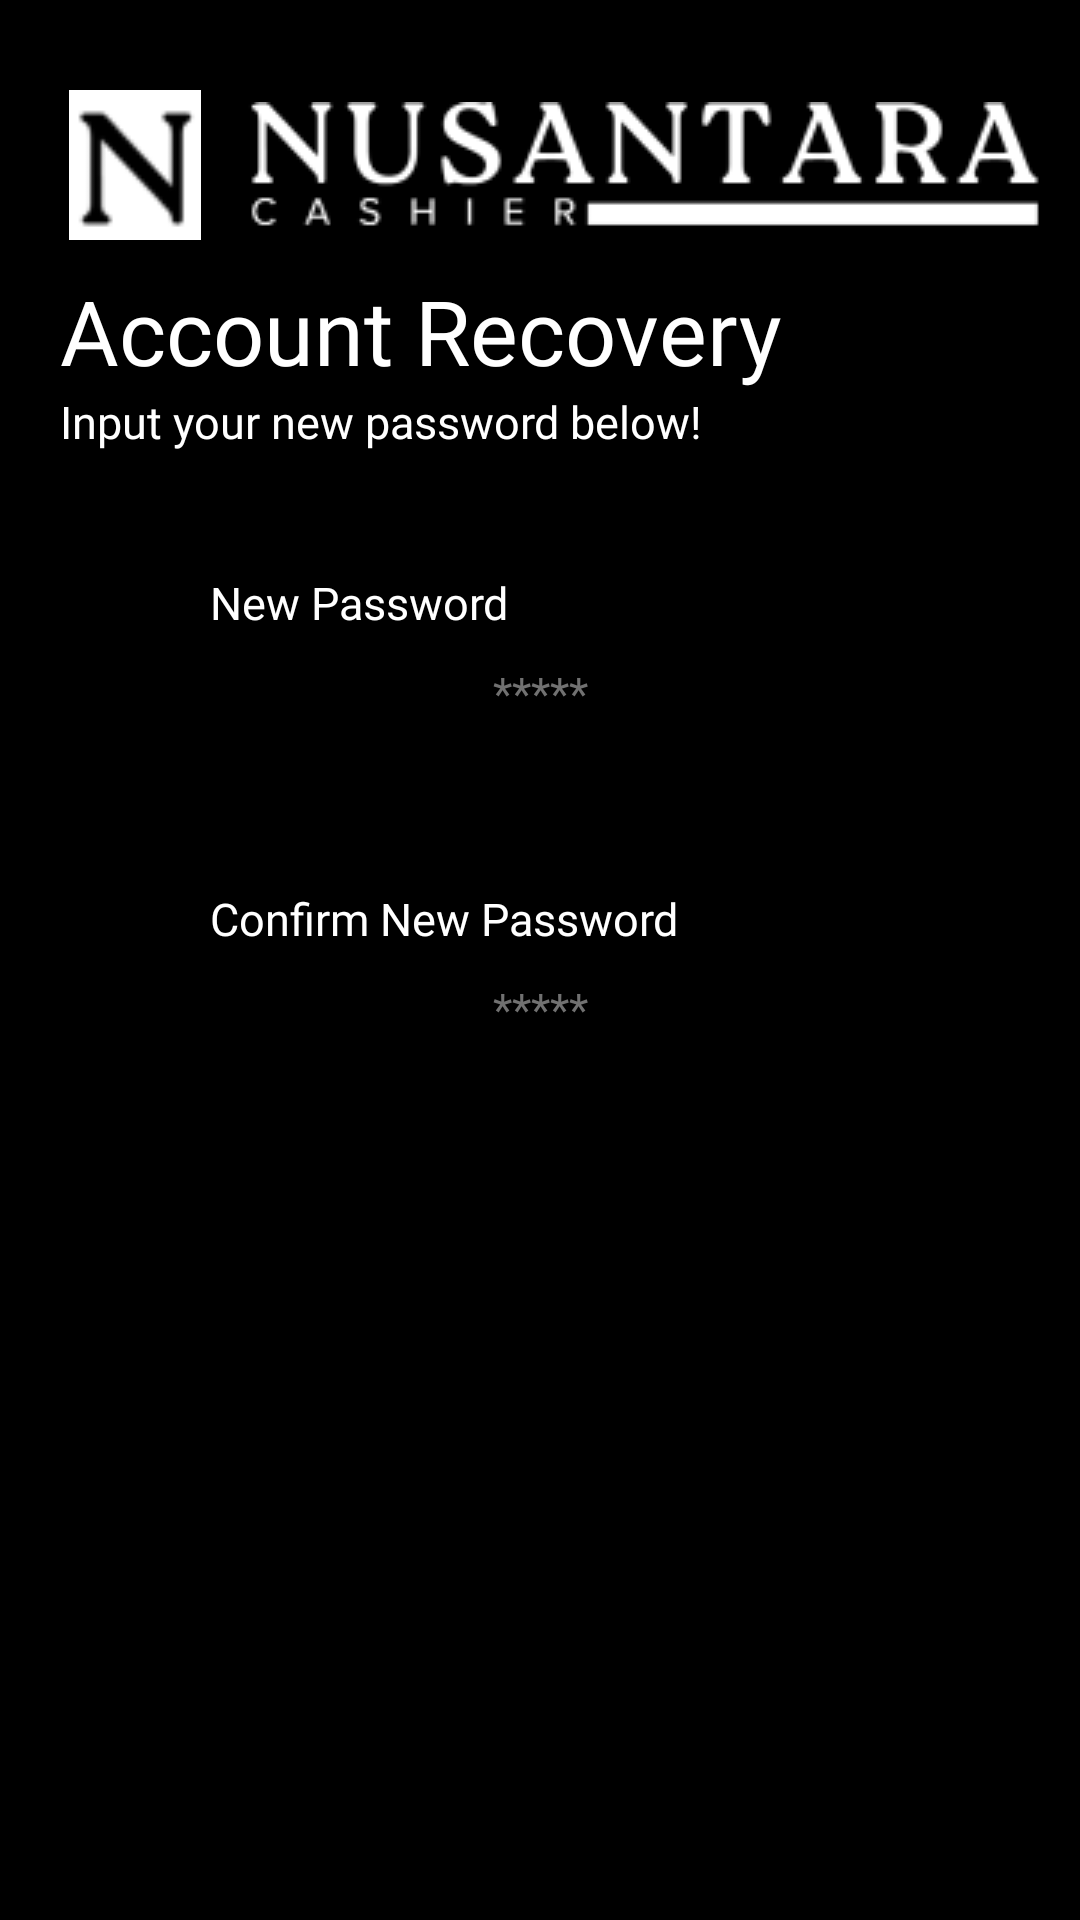

Produce the Android XML layout that renders to this screen, including the resource entries it uses.
<!-- AndroidManifest.xml: application theme Theme.ProyekAkhir_PABA -->
<!-- res/layout/activity_new_password.xml -->
<?xml version="1.0" encoding="utf-8"?>
<androidx.constraintlayout.widget.ConstraintLayout xmlns:android="http://schemas.android.com/apk/res/android"
    xmlns:app="http://schemas.android.com/apk/res-auto"
    xmlns:tools="http://schemas.android.com/tools"
    android:id="@+id/main"
    android:layout_width="match_parent"
    android:layout_height="match_parent"
    android:background="@color/black"
    tools:context=".LoginRegister.NewPasswordActivity">

    <ImageView
        android:id="@+id/imageView"
        android:layout_width="50dp"
        android:layout_height="50dp"
        android:layout_marginStart="20dp"
        android:layout_marginTop="30dp"
        android:src="@drawable/nusantara_logo"
        app:layout_constraintStart_toStartOf="parent"
        app:layout_constraintTop_toTopOf="parent" />

    <ImageView
        android:layout_width="wrap_content"
        android:layout_height="wrap_content"
        android:src="@drawable/nusantara_font"
        app:layout_constraintBottom_toBottomOf="@+id/imageView"
        app:layout_constraintEnd_toEndOf="parent"
        app:layout_constraintStart_toEndOf="@+id/imageView"
        app:layout_constraintTop_toTopOf="@+id/imageView" />

    <TextView
        android:id="@+id/textView"
        android:layout_width="0dp"
        android:layout_height="wrap_content"
        android:layout_marginTop="10dp"
        android:fontFamily="@font/poppinssemibold"
        android:text="Account Recovery"
        android:textColor="@color/white"
        android:textSize="30sp"
        app:layout_constraintStart_toStartOf="@+id/imageView"
        app:layout_constraintTop_toBottomOf="@+id/imageView" />

    <TextView
        android:id="@+id/textView2"
        android:layout_width="0dp"
        android:layout_height="wrap_content"
        android:layout_marginEnd="20dp"
        android:fontFamily="@font/poppinsregular"
        android:text="Input your new password below!"
        android:textColor="@color/white"
        android:textSize="15sp"
        app:layout_constraintEnd_toEndOf="parent"
        app:layout_constraintStart_toStartOf="@+id/imageView"
        app:layout_constraintTop_toBottomOf="@+id/textView" />

    <TextView
        android:id="@+id/textView3"
        android:layout_width="0dp"
        android:layout_height="wrap_content"
        android:layout_marginStart="50dp"
        android:layout_marginTop="40dp"
        android:fontFamily="@font/poppinsregular"
        android:text="New Password"
        android:textColor="@color/white"
        android:textSize="15sp"
        app:layout_constraintStart_toStartOf="@+id/textView2"
        app:layout_constraintTop_toBottomOf="@+id/textView2" />

    <EditText
        android:id="@+id/editText"
        android:layout_width="0dp"
        android:layout_height="30dp"
        android:layout_marginTop="5dp"
        android:layout_marginEnd="70dp"
        android:background="@drawable/background"
        android:hint="*****"
        android:textAlignment="center"
        android:textColorHint="#717171"
        android:textSize="15sp"
        app:layout_constraintEnd_toEndOf="parent"
        app:layout_constraintStart_toStartOf="@+id/textView3"
        app:layout_constraintTop_toBottomOf="@+id/textView3" />


    <TextView
        android:id="@+id/email"
        android:layout_width="0dp"
        android:layout_height="wrap_content"
        android:layout_marginStart="50dp"
        android:layout_marginTop="50dp"
        android:fontFamily="@font/poppinsregular"
        android:text="Confirm New Password"
        android:textColor="@color/white"
        android:textSize="15sp"
        app:layout_constraintStart_toStartOf="@+id/textView2"
        app:layout_constraintTop_toBottomOf="@+id/editText" />

    <EditText
        android:id="@+id/emailEdtTxtSignUp"
        android:layout_width="0dp"
        android:layout_height="30dp"
        android:layout_marginTop="5dp"
        android:layout_marginEnd="70dp"
        android:background="@drawable/background"
        android:hint="*****"
        android:textAlignment="center"
        android:textColorHint="#717171"
        android:textSize="15sp"
        app:layout_constraintEnd_toEndOf="parent"
        app:layout_constraintStart_toStartOf="@+id/textView3"
        app:layout_constraintTop_toBottomOf="@+id/email" />

    <Button
        android:id="@+id/registerBtn"
        android:layout_width="0dp"
        android:layout_height="50dp"
        android:layout_marginTop="90dp"
        android:layout_marginEnd="70dp"
        android:background="@drawable/background_login"
        android:text="SEND"
        app:layout_constraintEnd_toEndOf="parent"
        app:layout_constraintStart_toStartOf="@+id/emailEdtTxtSignUp"
        app:layout_constraintTop_toBottomOf="@+id/emailEdtTxtSignUp" />

</androidx.constraintlayout.widget.ConstraintLayout>
<!-- resources referenced by this layout -->
<resources>
  <color name="black">#FF000000</color>
  <color name="white">#FFFFFFFF</color>
  <!-- drawable nusantara_font: png bitmap (drawable, 6099 bytes) -->
  <!-- drawable nusantara_logo: png bitmap (drawable, 1099 bytes) -->
  <style name="Theme.ProyekAkhir_PABA" parent="Base.Theme.ProyekAkhir_PABA" />
  <style name="Base.Theme.ProyekAkhir_PABA" parent="Theme.AppCompat.Light.NoActionBar">
          
          
          
      </style>
</resources>
